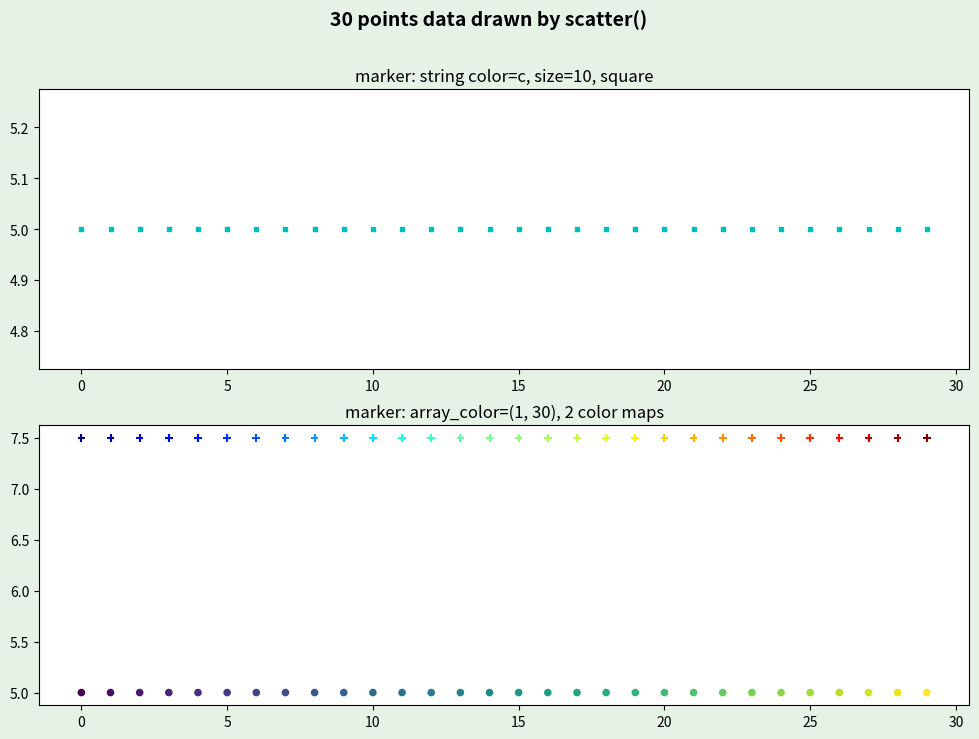

Here is the Python script that generated this plot:
"""
scatter 함수 사용 연습
    scatter() 함수는 matplotlib에서 제공하는 지정한 위치에 점을 그리는 함수이다.
    cv.circle()은 한 개의 위치에 점을 그릴 수 있다. 여러 개의 점을 그리려면 반복문이 반복문이 필요하다.
    np.scatter()는 어레이의 좌표에 어레이에 지정된 형태의 다양한 형태의 점을 반복문없이 그릴 수 있다.

하는 일

단계 0: (x, y) 좌표 어레이를 num_points(=30) 만큼 생성한다.
단계 1: 1번 화면에는 1세트(x, y)의 고정된 색상(str_clr)의 데이터 분포를 출력한다.
단계 2: 2번에는 2세트의 데이터 분포를 출력한다.
    마커의 모양도 바꾸고,각각의 컬러를 어레이로 지정하여 해당 컬러맵의 색상을 출력하도록 만든다.


함수 간략 설명

    matplotlib.pyplot.scatter(
    x, y,  # float or array-like, shape (n, ), (x, y) 좌표, (n,1) shape의 어레이도 된다.
    s=None,  # The marker size. float or array-like, shape (n, ), optional.
    c=None,  # The marker colors. array-like or list of colors or color, optional.
        A scalar or
        sequence of n numbers to be mapped to colors using cmap and norm.
            'viridis' 맵이 기본으로 사용된다. 데이터의 몇 개(num_points)이건 full 영역의 color가 사용된다.
        A single color format string; 'b': blue, 'g': green, 'r': red, 'c': cyan, 'm': magenta, 'y': yellow, 'k': black, 'w': white
    marker=None,    # marker style. default: 'o'.
        maker 모양과 color 참고 링크: https://matplotlib.org/stable/api/_as_gen/matplotlib.pyplot.plot.html
    cmap=None,      # colormap. default: 'viridis'
    norm=None, vmin=None, vmax=None, alpha=None,
    linewidths=None, *, edgecolors=None, plotnonfinite=False, data=None, **kwargs)

"""


# Import required packages:
import numpy as np
from matplotlib import pyplot as plt


# 단계 0: (x, y) 좌표 어레이를 num_points 만큼 생성한다.
num_points = 30     # 데이터의 수. 참고: 점의 숫자를 바꾸어도 컬러맵을 사용하는 2번 화면은 색의 범위는 전체 영역을 다 활용한다.
x = np.array([[i] for i in range(num_points)])      # x축 좌표: (30x1). 0~29
print('type(x)=', type(x), x.shape)
y = 5 * np.ones((num_points, 1))                    # y축 좌표: (30x1). 모두 5
print('type(y)=', type(y), y.shape)
data2 = np.float32(np.hstack((x, y)))       # (x, y) 좌표
print('type(data2)=', type(data2), data2.shape)

# 화면을 생성한다.
fig = plt.figure(figsize=(12, 8))
plt.suptitle(f"{num_points} points data drawn by scatter()", fontsize=14, fontweight='bold')
fig.patch.set_facecolor('green')    # 'silver'
fig.patch.set_alpha(0.1)    # opacity of background, 배경의 투명도 설정.

# 단계 1: 1번 화면에는 1세트(x, y)의 고정된 색상(str_clr)의 데이터 분포를 출력한다.
plt.subplot(211)
marker_size = 10        # marker size in in points**2
str_clr = 'c'  # The marker colors. 'b': blue, 'g': green, 'r': red, 'c': cyan, 'm': magenta, 'y': yellow, 'k': black, 'w': white
plt.scatter(data2[:, 0], data2[:, 1], # data2 어레이에 있는 (x, y) 좌표
            s=marker_size,   # marker size,
            marker='s', # marker style. default 'o', circle. 's'=square, '+'=plus
            c=str_clr)  # marker color
plt.title(f"marker: string color={str_clr}, size={marker_size}, square")

# 단계 2: 2번에는 2세트의 데이터 분포를 출력한다.
#   마커의 모양도 바꾸고,각각의 컬러를 어레이로 지정하여 해당 컬러맵의 색상을 출력하도록 만든다.
plt.subplot(212)
#plt.scatter(data2[:, 0], data2[:, 1], s=20, marker='o', c='b')
clr_array1 = np.array([range(num_points)])

# 세트 1
plt.scatter(data2[:, 0], data2[:, 1], s=20, marker='o', c=clr_array1)   # 컬러맵: default='viridis'
# 세트 2
plt.scatter(data2[:, 0], data2[:, 1]*1.5, s=30, marker='+', c=clr_array1, cmap='jet') # 컬러맵: jet
plt.title(f"marker: array_color={clr_array1.shape}, 2 color maps")
# Show the Figure:
plt.show()

